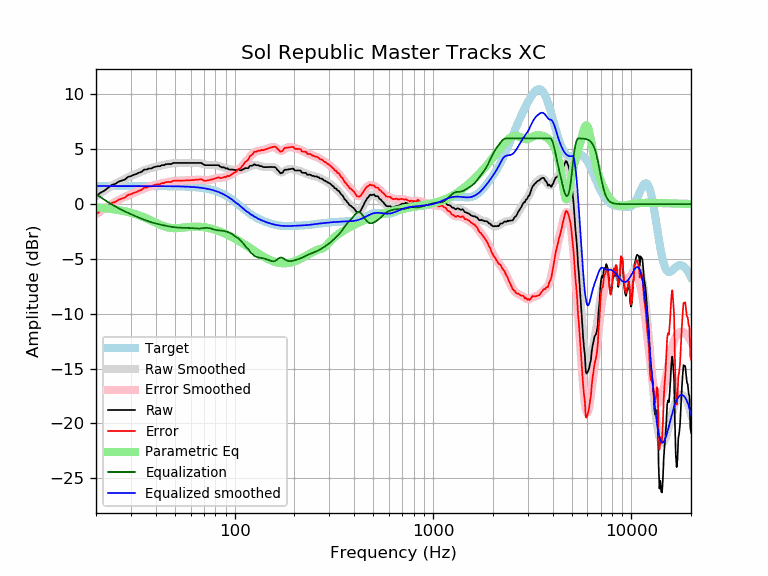

Values plotted in this chart, from the file beside it:
frequency, raw, error, smoothed, error_smoothed, equalization, parametric_eq, equalized_raw, equalized_smoothed, target
20, 0.70, -0.95, 0.73, -0.92, 0.92, -0.29, 1.62, 1.65, 1.65
21, 1.02, -0.63, 0.99, -0.65, 0.65, -0.32, 1.68, 1.65, 1.65
22, 1.22, -0.42, 1.24, -0.41, 0.41, -0.36, 1.63, 1.65, 1.65
23, 1.48, -0.17, 1.46, -0.18, 0.18, -0.40, 1.67, 1.65, 1.65
24, 1.75, 0.10, 1.67, 0.02, -0.02, -0.44, 1.73, 1.65, 1.65
25, 1.85, 0.20, 1.86, 0.21, -0.21, -0.49, 1.64, 1.65, 1.65
26, 2.05, 0.40, 2.03, 0.38, -0.38, -0.54, 1.67, 1.65, 1.65
27, 2.15, 0.50, 2.18, 0.53, -0.53, -0.60, 1.62, 1.65, 1.65
28, 2.25, 0.60, 2.31, 0.67, -0.67, -0.65, 1.58, 1.65, 1.65
29, 2.49, 0.84, 2.44, 0.79, -0.79, -0.72, 1.69, 1.65, 1.65
30, 2.55, 0.90, 2.56, 0.91, -0.91, -0.79, 1.64, 1.65, 1.65
31, 2.68, 1.03, 2.68, 1.03, -1.03, -0.86, 1.65, 1.65, 1.65
32, 2.75, 1.11, 2.78, 1.14, -1.14, -0.94, 1.61, 1.65, 1.65
33, 2.88, 1.23, 2.89, 1.24, -1.24, -1.02, 1.63, 1.65, 1.65
34, 2.95, 1.31, 2.99, 1.34, -1.34, -1.11, 1.61, 1.65, 1.65
35, 3.15, 1.51, 3.07, 1.43, -1.43, -1.20, 1.73, 1.65, 1.65
36, 3.15, 1.51, 3.16, 1.51, -1.51, -1.30, 1.64, 1.65, 1.65
37, 3.25, 1.61, 3.23, 1.58, -1.58, -1.40, 1.67, 1.64, 1.64
38, 3.25, 1.61, 3.29, 1.65, -1.65, -1.50, 1.60, 1.64, 1.64
39, 3.36, 1.71, 3.35, 1.71, -1.71, -1.60, 1.65, 1.64, 1.64
40, 3.42, 1.78, 3.41, 1.76, -1.76, -1.70, 1.66, 1.64, 1.64
41, 3.46, 1.81, 3.45, 1.81, -1.81, -1.79, 1.65, 1.64, 1.64
42, 3.46, 1.82, 3.50, 1.86, -1.86, -1.87, 1.60, 1.64, 1.64
43, 3.56, 1.92, 3.54, 1.90, -1.90, -1.95, 1.66, 1.64, 1.64
44, 3.56, 1.92, 3.58, 1.94, -1.94, -2.02, 1.62, 1.64, 1.64
45, 3.64, 2.00, 3.61, 1.98, -1.98, -2.08, 1.66, 1.64, 1.64
46, 3.66, 2.02, 3.65, 2.01, -2.01, -2.12, 1.65, 1.64, 1.64
47, 3.66, 2.02, 3.67, 2.04, -2.04, -2.16, 1.62, 1.63, 1.63
48, 3.66, 2.03, 3.70, 2.07, -2.07, -2.18, 1.59, 1.63, 1.63
49, 3.76, 2.13, 3.72, 2.09, -2.09, -2.19, 1.66, 1.63, 1.63
50, 3.76, 2.13, 3.74, 2.11, -2.11, -2.19, 1.65, 1.63, 1.63
51, 3.76, 2.13, 3.75, 2.13, -2.13, -2.19, 1.63, 1.62, 1.62
52, 3.76, 2.14, 3.76, 2.14, -2.14, -2.18, 1.62, 1.62, 1.62
53, 3.76, 2.14, 3.76, 2.15, -2.15, -2.16, 1.61, 1.62, 1.62
54, 3.76, 2.15, 3.76, 2.15, -2.15, -2.15, 1.61, 1.61, 1.61
55, 3.76, 2.15, 3.76, 2.16, -2.16, -2.13, 1.60, 1.61, 1.61
56, 3.76, 2.16, 3.76, 2.16, -2.16, -2.12, 1.60, 1.60, 1.60
57, 3.76, 2.16, 3.76, 2.16, -2.16, -2.10, 1.60, 1.60, 1.60
58, 3.76, 2.17, 3.76, 2.17, -2.17, -2.08, 1.59, 1.59, 1.59
59, 3.76, 2.17, 3.76, 2.18, -2.18, -2.07, 1.58, 1.58, 1.58
60, 3.76, 2.18, 3.76, 2.18, -2.18, -2.06, 1.57, 1.58, 1.58
61, 3.76, 2.19, 3.76, 2.20, -2.20, -2.06, 1.56, 1.57, 1.57
62, 3.76, 2.20, 3.77, 2.21, -2.21, -2.05, 1.55, 1.56, 1.56
63, 3.76, 2.21, 3.77, 2.22, -2.22, -2.05, 1.54, 1.55, 1.55
64, 3.76, 2.22, 3.76, 2.23, -2.23, -2.05, 1.53, 1.54, 1.54
65, 3.76, 2.23, 3.76, 2.23, -2.23, -2.05, 1.53, 1.53, 1.53
66, 3.76, 2.24, 3.74, 2.23, -2.23, -2.06, 1.53, 1.51, 1.51
67, 3.76, 2.26, 3.72, 2.22, -2.22, -2.07, 1.54, 1.50, 1.50
68, 3.76, 2.27, 3.70, 2.21, -2.21, -2.08, 1.55, 1.49, 1.49
69, 3.68, 2.21, 3.67, 2.19, -2.19, -2.09, 1.48, 1.47, 1.47
70, 3.59, 2.14, 3.63, 2.18, -2.18, -2.10, 1.41, 1.45, 1.45
71, 3.56, 2.12, 3.61, 2.17, -2.17, -2.12, 1.39, 1.44, 1.44
72, 3.56, 2.14, 3.58, 2.17, -2.17, -2.14, 1.39, 1.42, 1.42
73, 3.56, 2.16, 3.56, 2.17, -2.17, -2.16, 1.39, 1.40, 1.40
74, 3.56, 2.18, 3.55, 2.18, -2.18, -2.18, 1.38, 1.37, 1.37
75, 3.56, 2.21, 3.55, 2.20, -2.20, -2.21, 1.35, 1.35, 1.35
76, 3.56, 2.23, 3.55, 2.23, -2.23, -2.23, 1.33, 1.32, 1.32
77, 3.56, 2.26, 3.56, 2.26, -2.26, -2.26, 1.30, 1.30, 1.30
78, 3.56, 2.29, 3.56, 2.29, -2.29, -2.29, 1.26, 1.27, 1.27
79, 3.56, 2.32, 3.56, 2.32, -2.32, -2.32, 1.23, 1.24, 1.24
... 553 more rows
